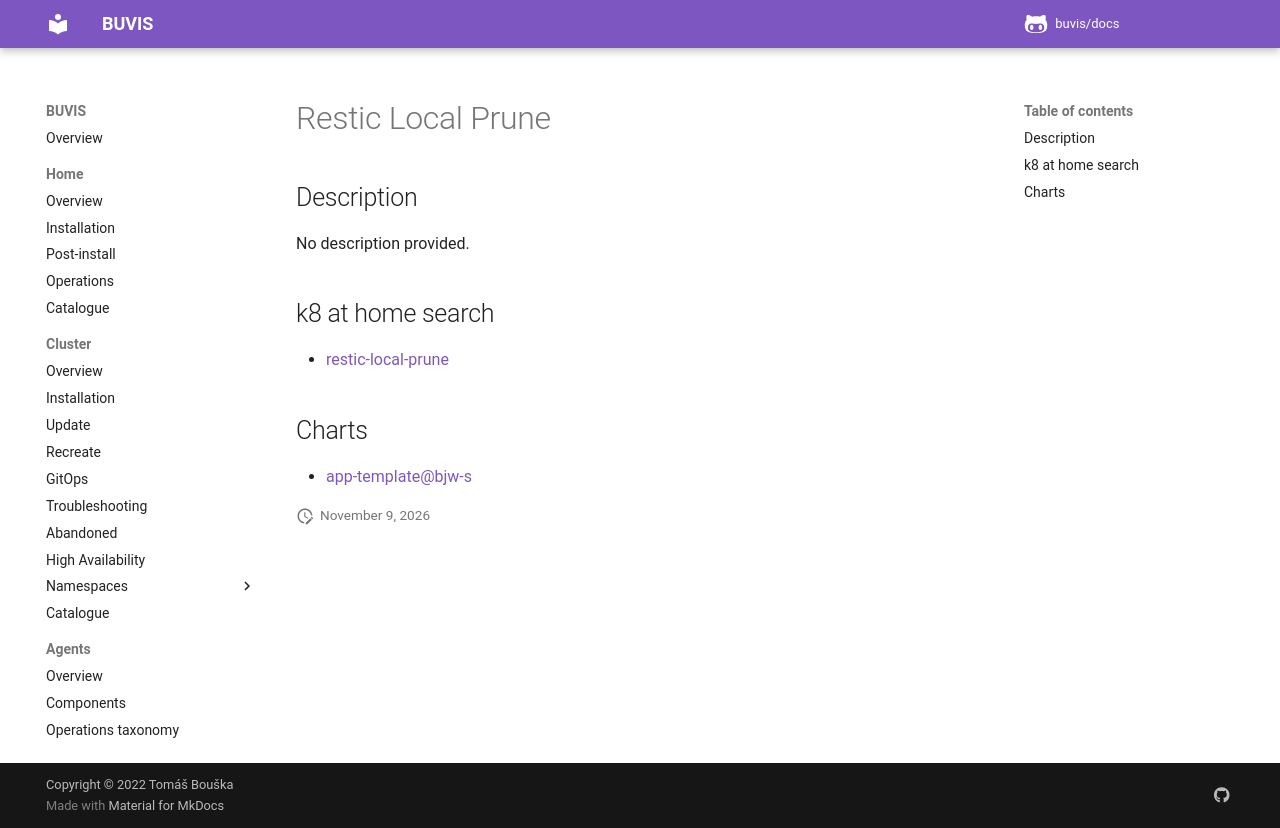

repository: buvis/docs · page: cluster/catalogue/restic-local-prune/index.html · generator: mkdocs

# Restic Local Prune

## Description

No description provided.

## k8 at home search

- [restic-local-prune](https://nanne.dev/k8s-at-home-search/#/restic-local-prune)

## Charts

- [app-template@bjw-s](https://bjw-s.github.io/helm-charts/)
